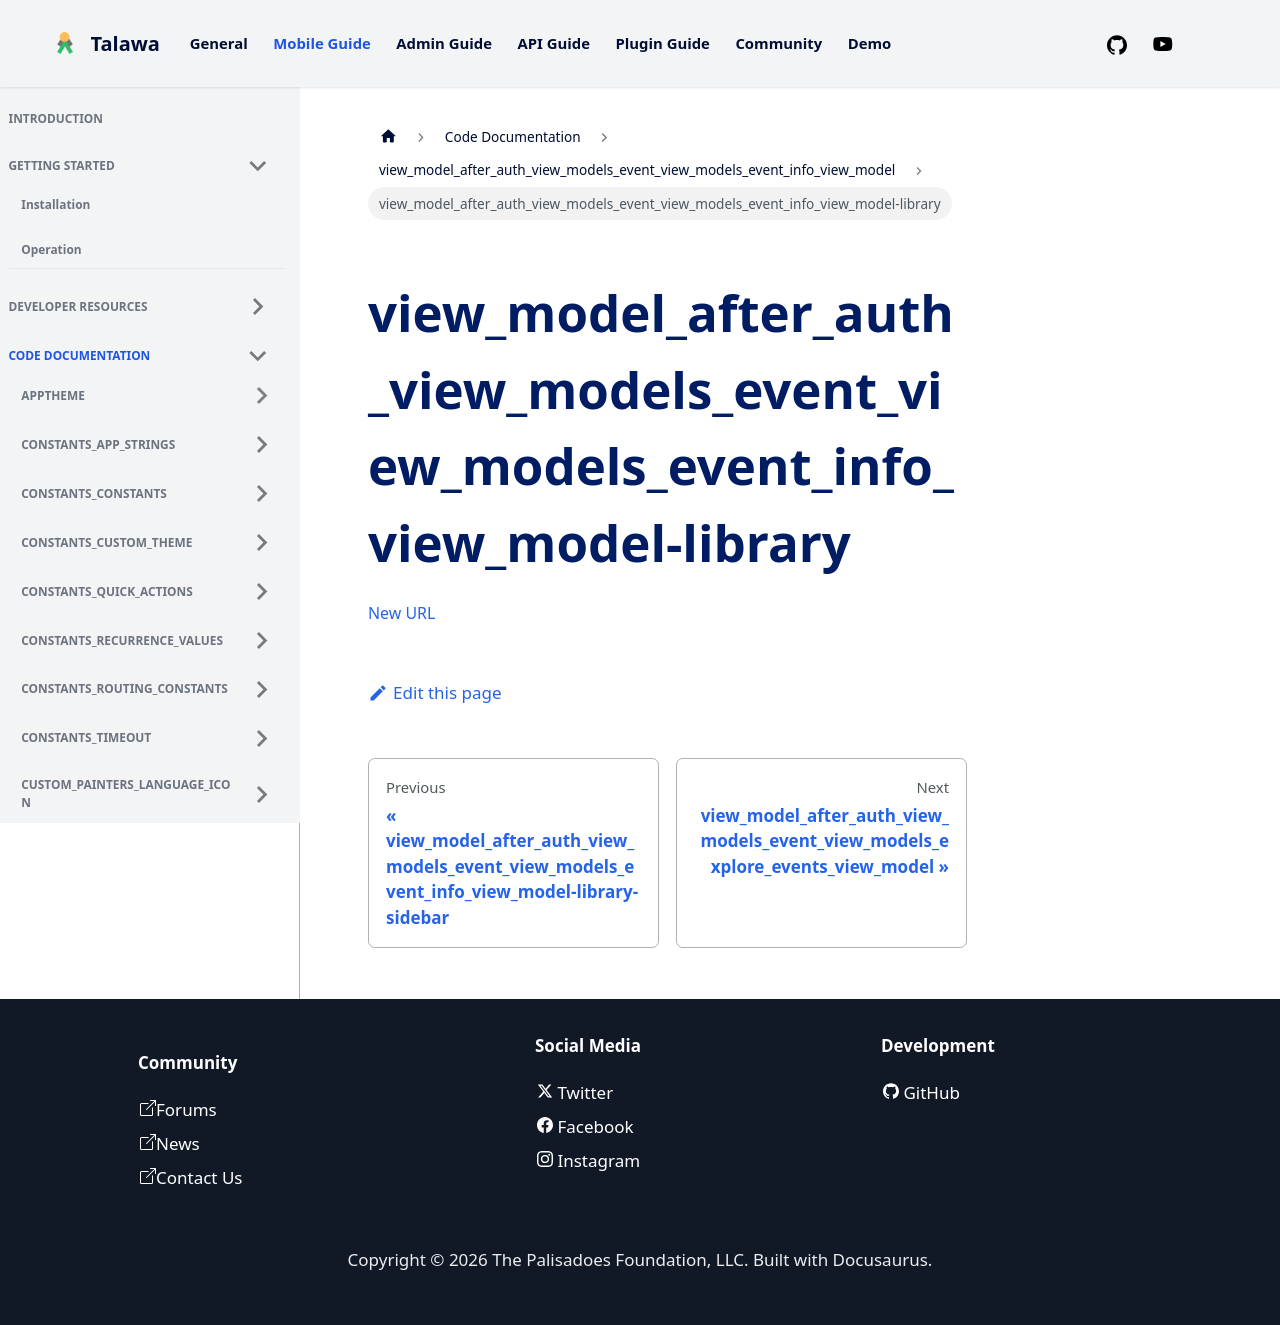

repository: PalisadoesFoundation/talawa · page: docs/auto-docs/view_model_after_auth_view_models_event_view_models_event_info_view_model/view_model_after_auth_view_models_event_view_models_event_info_view_model-library/index.html · generator: docusaurus

[New
URL](../view_model_after_auth_view_models_event_view_models_event_info_view_model/)
